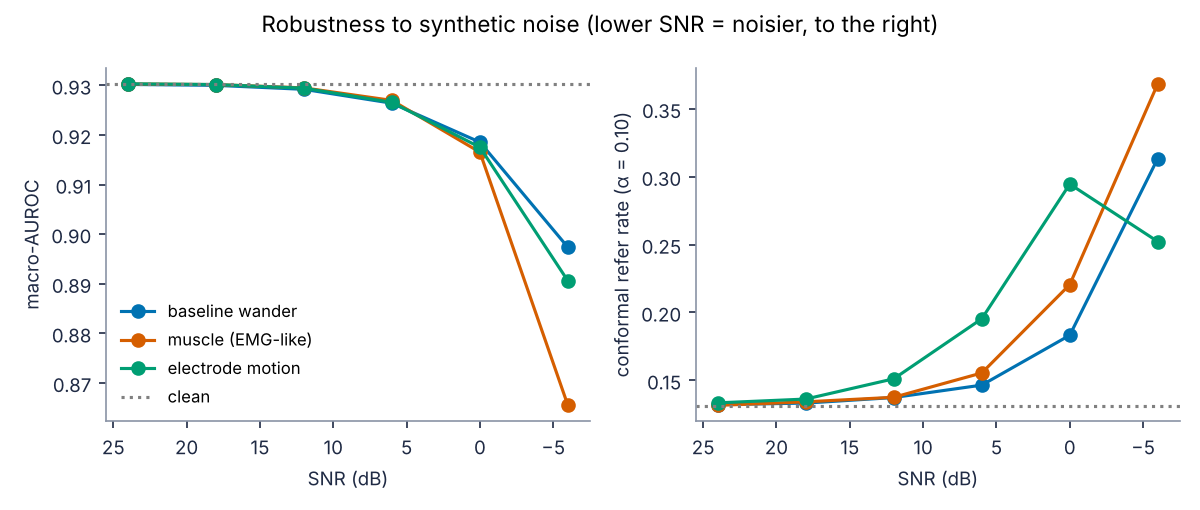

Values plotted in this chart, from the file beside it:
noise, level, macro_auroc, macro_ece, mean_refer_rate
clean, clean, 0.9303, 0.03496, 0.1312
bw, 24, 0.9302, 0.03519, 0.1321
bw, 18, 0.93, 0.03566, 0.1332
bw, 12, 0.9292, 0.03839, 0.1373
bw, 6, 0.9264, 0.04763, 0.1465
bw, 0, 0.9185, 0.0674, 0.1832
bw, -6, 0.8973, 0.1036, 0.3134
emg, 24, 0.9303, 0.03352, 0.1315
emg, 18, 0.9302, 0.03455, 0.1341
emg, 12, 0.9295, 0.03738, 0.1375
emg, 6, 0.927, 0.05075, 0.1554
emg, 0, 0.9165, 0.09449, 0.2205
emg, -6, 0.8655, 0.1829, 0.3685
em, 24, 0.9303, 0.034, 0.1334
em, 18, 0.9302, 0.0342, 0.1362
em, 12, 0.9294, 0.03992, 0.1511
em, 6, 0.9266, 0.0653, 0.1953
em, 0, 0.9175, 0.1358, 0.2946
em, -6, 0.8906, 0.248, 0.2522
dropout, 1, 0.9176, 0.03629, 0.1429
dropout, 2, 0.9065, 0.04679, 0.1571
dropout, 4, 0.871, 0.08973, 0.1955
